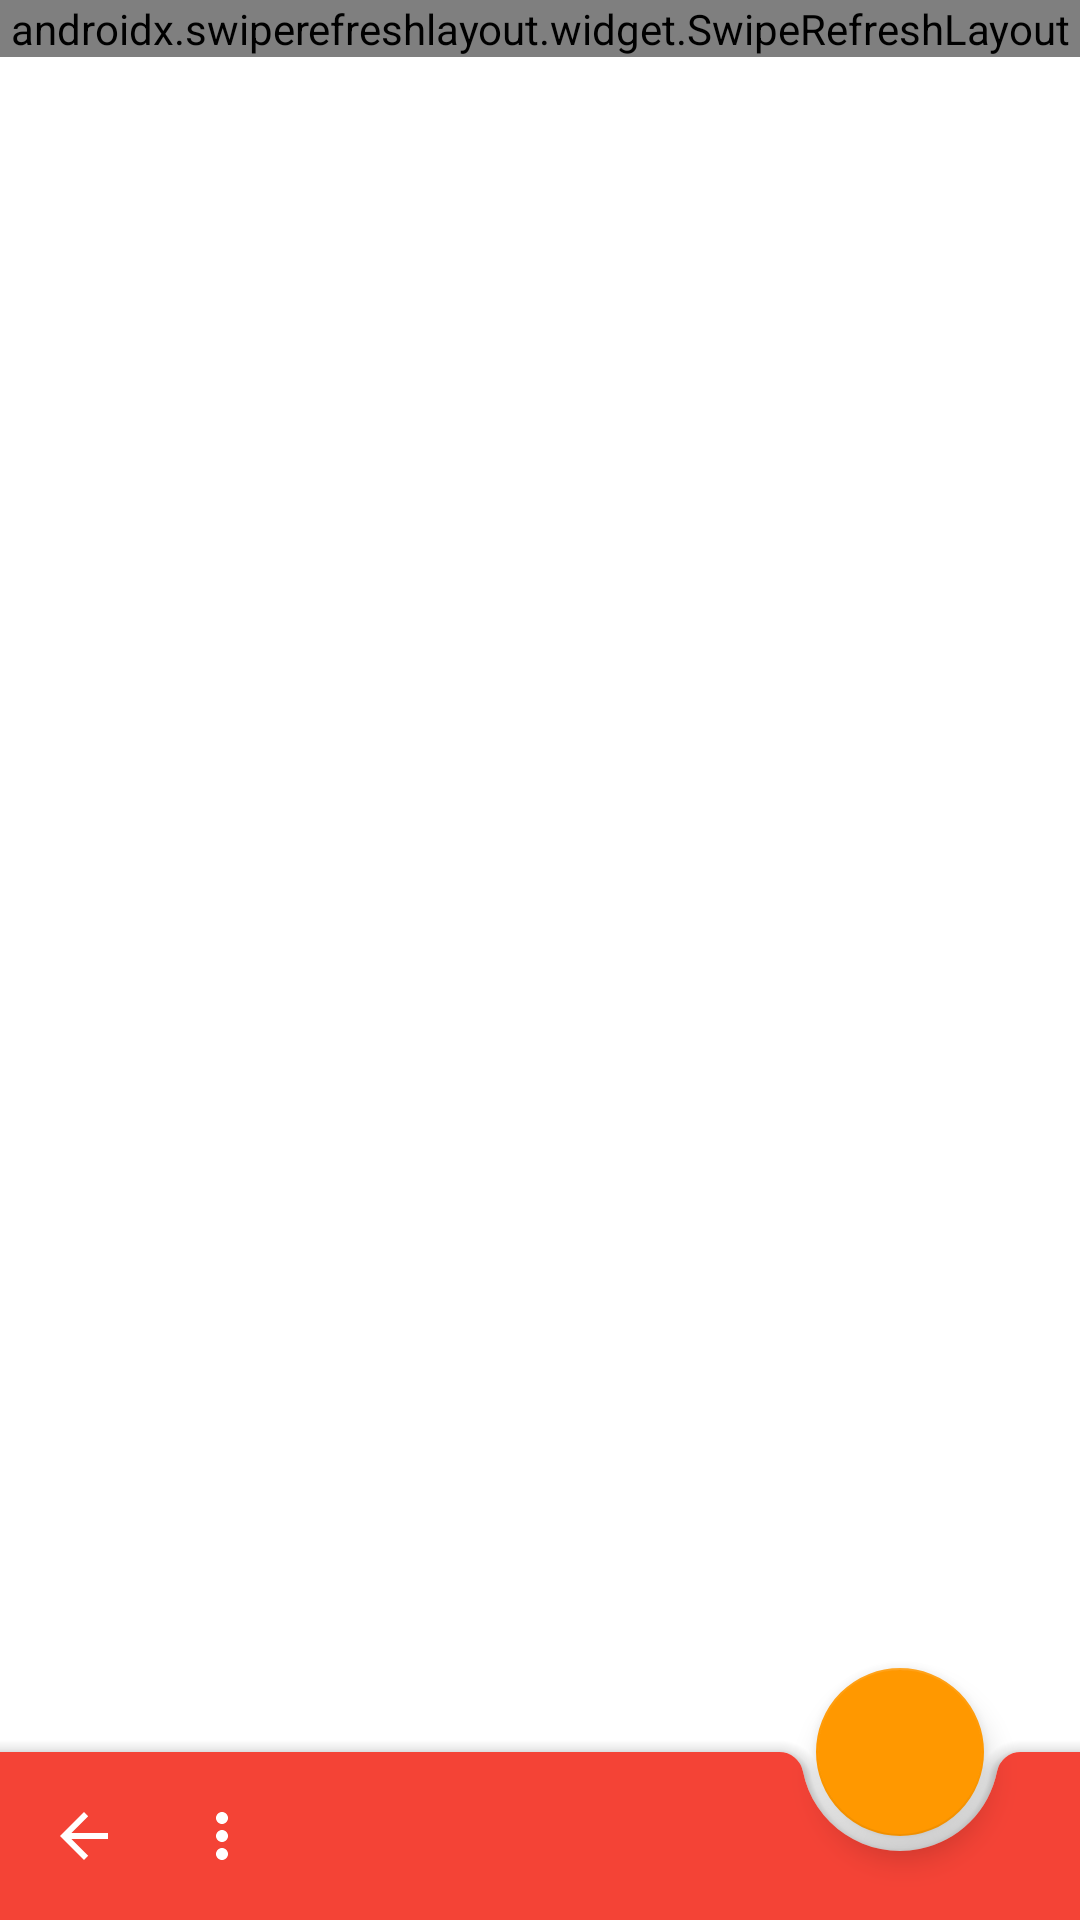

Reconstruct the res/layout file that produces this screen, plus the resources it refers to.
<!-- AndroidManifest.xml: application theme AppTheme -->
<!-- res/layout/activity_info.xml -->
<?xml version="1.0" encoding="utf-8"?>
<androidx.coordinatorlayout.widget.CoordinatorLayout
    xmlns:android="http://schemas.android.com/apk/res/android"
    xmlns:app="http://schemas.android.com/apk/res-auto"
    android:layout_width="match_parent"
    android:layout_height="match_parent">

    <androidx.swiperefreshlayout.widget.SwipeRefreshLayout
        android:id="@+id/swipeRefreshLayout"
        android:layout_width="match_parent"
        android:layout_height="wrap_content">

        <androidx.core.widget.NestedScrollView
            android:layout_width="match_parent"
            android:layout_height="match_parent"
            android:clipToPadding="false"
            android:paddingBottom="100dp">

            <LinearLayout
                android:layout_width="match_parent"
                android:layout_height="wrap_content"
                android:layout_marginLeft="16dp"
                android:layout_marginRight="16dp"

                android:clickable="true"
                android:focusable="true"
                android:gravity="center_horizontal"
                android:orientation="vertical">

                <TextView
                    android:id="@+id/textView_today"
                    android:layout_width="wrap_content"
                    android:layout_height="wrap_content"
                    android:layout_gravity="end"
                    android:layout_marginTop="8dp"
                    android:text="@string/today"/>

                <TextView
                    android:layout_width="wrap_content"
                    android:layout_height="wrap_content"
                    android:layout_marginTop="6dp"
                    android:text="@string/name"/>

                <TextView
                    android:id="@+id/textView_name"
                    android:layout_width="wrap_content"
                    android:layout_height="wrap_content"
                    android:text="@string/name"
                    android:textSize="20sp"/>

                <TextView
                    android:layout_width="wrap_content"
                    android:layout_height="wrap_content"
                    android:layout_marginTop="6dp"
                    android:text="@string/birthdate"/>

                <TextView
                    android:id="@+id/textView_birthdate"
                    android:layout_width="wrap_content"
                    android:layout_height="wrap_content"
                    android:text="@string/birthdate"
                    android:textSize="20sp"/>

                <TextView
                    android:layout_width="wrap_content"
                    android:layout_height="wrap_content"
                    android:layout_marginTop="6dp"
                    android:text="@string/birthtime"/>

                <TextView
                    android:id="@+id/textView_birthtime"
                    android:layout_width="wrap_content"
                    android:layout_height="wrap_content"
                    android:text="@string/birthtime"
                    android:textSize="20sp"/>

                <TextView
                    android:layout_width="wrap_content"
                    android:layout_height="wrap_content"
                    android:layout_marginTop="6dp"
                    android:text="@string/age"/>

                <TextView
                    android:id="@+id/textView_age"
                    android:layout_width="wrap_content"
                    android:layout_height="wrap_content"
                    android:text="@string/age"
                    android:textSize="20sp"/>

                <TextView
                    android:layout_width="wrap_content"
                    android:layout_height="wrap_content"
                    android:layout_marginTop="6dp"
                    android:text="@string/next_birthday"/>

                <TextView
                    android:id="@+id/textView_next_birthday"
                    android:layout_width="wrap_content"
                    android:layout_height="wrap_content"
                    android:text="@string/next_birthday"
                    android:textSize="20sp"/>

                <View
                    android:layout_width="match_parent"
                    android:layout_height="1dp"
                    android:layout_marginTop="8dp"
                    android:layout_marginBottom="8dp"
                    android:background="#888888"/>

                <TextView
                    android:layout_width="wrap_content"
                    android:layout_height="wrap_content"
                    android:layout_marginTop="@dimen/age_margin_top"
                    android:text="@string/age_years"/>

                <TextView
                    android:id="@+id/textView_age_years"
                    android:layout_width="wrap_content"
                    android:layout_height="wrap_content"
                    android:text="@string/age_years"
                    android:textSize="18sp"/>




                <TextView
                    android:layout_width="wrap_content"
                    android:layout_height="wrap_content"
                    android:layout_marginTop="@dimen/age_margin_top"
                    android:text="@string/age_months"/>

                <TextView
                    android:id="@+id/textView_age_months"
                    android:layout_width="wrap_content"
                    android:layout_height="wrap_content"
                    android:text="@string/age_months"
                    android:textSize="18sp"/>




                <TextView
                    android:layout_width="wrap_content"
                    android:layout_height="wrap_content"
                    android:layout_marginTop="@dimen/age_margin_top"
                    android:text="@string/age_weeks"/>

                <TextView
                    android:id="@+id/textView_age_weeks"
                    android:layout_width="wrap_content"
                    android:layout_height="wrap_content"
                    android:text="@string/age_weeks"
                    android:textSize="18sp"/>





                <TextView
                    android:layout_width="wrap_content"
                    android:layout_height="wrap_content"
                    android:layout_marginTop="@dimen/age_margin_top"
                    android:text="@string/age_days"/>

                <TextView
                    android:id="@+id/textView_age_days"
                    android:layout_width="wrap_content"
                    android:layout_height="wrap_content"
                    android:text="@string/age_days"
                    android:textSize="18sp"/>





                <TextView
                    android:layout_width="wrap_content"
                    android:layout_height="wrap_content"
                    android:layout_marginTop="@dimen/age_margin_top"
                    android:text="@string/age_hours"/>

                <TextView
                    android:id="@+id/textView_age_hours"
                    android:layout_width="wrap_content"
                    android:layout_height="wrap_content"
                    android:text="@string/age_hours"
                    android:textSize="18sp"/>






                <TextView
                    android:layout_width="wrap_content"
                    android:layout_height="wrap_content"
                    android:layout_marginTop="@dimen/age_margin_top"
                    android:text="@string/age_minutes"/>


                <TextView
                    android:id="@+id/textView_age_minutes"
                    android:layout_width="wrap_content"
                    android:layout_height="wrap_content"
                    android:text="@string/age_minutes"
                    android:textSize="18sp"/>

                <Space
                    android:layout_width="0dp"
                    android:layout_height="16dp" />
            </LinearLayout>
        </androidx.core.widget.NestedScrollView>
    </androidx.swiperefreshlayout.widget.SwipeRefreshLayout>

    <com.google.android.material.bottomappbar.BottomAppBar
        android:id="@+id/bottomAppBar"
        style="@style/Widget.MaterialComponents.BottomAppBar.Colored"
        android:layout_width="match_parent"
        android:layout_height="wrap_content"
        android:layout_gravity="bottom"
        app:fabAlignmentMode="end"
        app:hideOnScroll="true"
        app:menu="@menu/menu_info"
        app:navigationIcon="?attr/homeAsUpIndicator" />

    <com.google.android.material.floatingactionbutton.FloatingActionButton
        android:id="@+id/floatingActionButton"
        android:layout_width="wrap_content"
        android:layout_height="wrap_content"
        android:src="@drawable/baseline_refresh_white_24"
        app:fabSize="normal"
        app:layout_anchor="@+id/bottomAppBar" />
</androidx.coordinatorlayout.widget.CoordinatorLayout>
<!-- resources referenced by this layout -->
<resources>
  <dimen name="age_margin_top">4dp</dimen>
  <string name="age">Age</string>
  <string name="age_days">Age in Days</string>
  <string name="age_hours">Age in Hours</string>
  <string name="age_minutes">Age in Minutes</string>
  <string name="age_months">Age in Months</string>
  <string name="age_weeks">Age in Weeks</string>
  <string name="age_years">Age in Years</string>
  <string name="birthdate">Birthdate</string>
  <string name="birthtime">Birthtime</string>
  <string name="name">Name</string>
  <string name="next_birthday">Next Birthday</string>
  <string name="today">Today</string>
  <style name="AppTheme" parent="Theme.MaterialComponents.DayNight.NoActionBar">
          <item name="colorPrimary">@color/colorPrimary</item>
          <item name="colorPrimaryDark">@color/colorPrimaryDark</item>
          <item name="colorSecondary">@color/colorSecondary</item>
          <item name="colorOnSecondary">@color/colorOnSecondary</item>
          <item name="colorAccent">@color/colorAccent</item>
          <item name="alertDialogTheme">@style/AppCompatDialogStyle</item>
      </style>
  <color name="colorPrimary">#F44336</color>
  <color name="colorPrimaryDark">#D32F2F</color>
  <color name="colorSecondary">#FF9800</color>
  <color name="colorOnSecondary">#FFFFFF</color>
  <color name="colorAccent">#FF9800</color>
  <style name="AppCompatDialogStyle" parent="Theme.MaterialComponents.DayNight.Dialog.Alert">
          <item name="colorAccent">@color/colorAccent</item>
      </style>
</resources>
